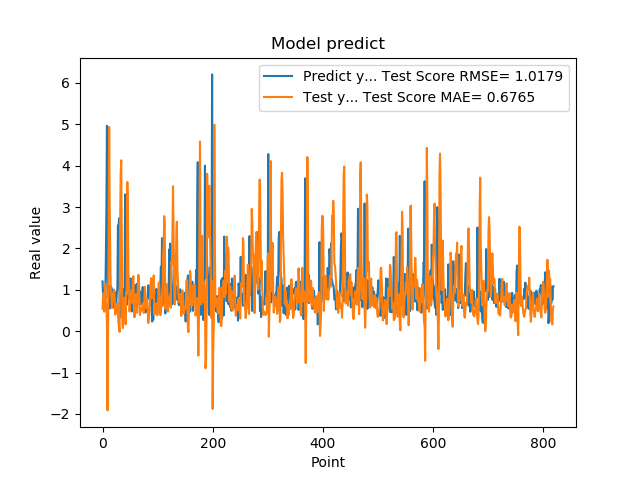

Source data for this figure (header and first rows):
1.201630949974060059e+00, 5.387753218425441748e-01
8.802530169486999512e-01, 8.493129616438761520e-01
8.531429767608642578e-01, 9.162858644739382274e-01
7.591750025749206543e-01, 4.708609717589737342e-01
1.005007982254028320e+00, 9.701146730241946292e-01
7.687720060348510742e-01, 1.134924011505368924e+00
1.740013241767883301e+00, 6.998191699533286014e-01
2.913533687591552734e+00, 6.133171230708445165e-01
4.963075160980224609e+00, 1.611914147206888193e-01
1.471215128898620605e+00, -1.915434102938551542e+00
1.000648975372314453e+00, -3.071013973128176866e-02
8.220189809799194336e-01, 1.941399618119039161e+00
9.362199902534482643e-01, 4.936107990505207432e+00
5.486897230148315430e-01, 2.985959791975800748e+00
1.111255049705505371e+00, 1.811853243866635266e+00
7.148039937019348145e-01, 8.731973851094624317e-01
1.052167057991027832e+00, 8.344162241005353975e-01
8.955980539321898304e-01, 5.639478860974599383e-01
7.769405245780944824e-01, 7.813254435967974532e-01
5.699509978294372559e-01, 9.196109887996793963e-01
8.244060277938842773e-01, 9.386724490168218971e-01
5.800840258598327637e-01, 1.003808734567661398e+00
9.488009810447691761e-01, 7.465529772024707134e-01
7.918390035629272461e-01, 3.997520083437022809e-01
6.937990188598632812e-01, 4.704063136873211093e-01
6.834830045700073242e-01, 4.730084834244558945e-01
9.433320164680479847e-01, 6.460782862488136935e-01
1.032713770866394043e+00, 6.789077843619495400e-01
2.556216001510620117e+00, 4.237608316808489928e-01
2.464895963668823242e+00, 1.805714039280504057e-01
2.728049993515014204e+00, 7.262427553034525585e-02
3.558506965637206476e-01, -1.724565097207601816e-02
3.262020051479339600e-01, 2.713980978907569508e+00
3.781589865684509277e-01, 3.832112140675451695e+00
6.306380033493041992e-01, 4.130691201985579930e+00
8.854129910469055176e-01, 2.333532451009854292e+00
9.743152856826782227e-01, 2.056623387111882473e-01
7.307389974594116211e-01, 7.463746408810446875e-02
9.521890282630921520e-01, 2.905576388005515764e-01
1.011654973030090332e+00, 5.556498130311824379e-01
7.643579840660095215e-01, 8.098988154611120871e-01
3.306220054626464844e+00, 7.324990402639320886e-01
7.543110251426696777e-01, 1.655573937645478388e-01
1.409499049186706321e+00, 9.465461803788439710e-01
6.401469707489013672e-01, 8.918804452980464426e-01
8.640019893646240234e-01, 3.606552424864930106e+00
8.469420075416564941e-01, 2.945352025523760187e+00
7.976629734039306641e-01, 1.372973153387530232e+00
9.555831551551821068e-01, 1.240765067487044515e+00
9.546210169792175293e-01, 4.764277954128670611e-01
5.251880288124084473e-01, 6.303933142982002247e-01
1.275226235389709695e+00, 7.878916596379356152e-01
8.355640172958374023e-01, 8.412738844714595654e-01
7.640249729156494141e-01, 9.865726130885980050e-01
4.752210080623626154e-01, 6.868319075885777059e-01
7.414129972457885742e-01, 1.209337053343885415e+00
1.069700956344604492e+00, 1.327859821651163452e+00
7.892770171165466309e-01, 5.964100226699110552e-01
6.914690136909484863e-01, 3.357874473140108340e-01
7.093830108642578125e-01, 4.710423329450090235e-01
1.115731000900268555e+00, 8.948175709502302899e-01
... 759 more rows
